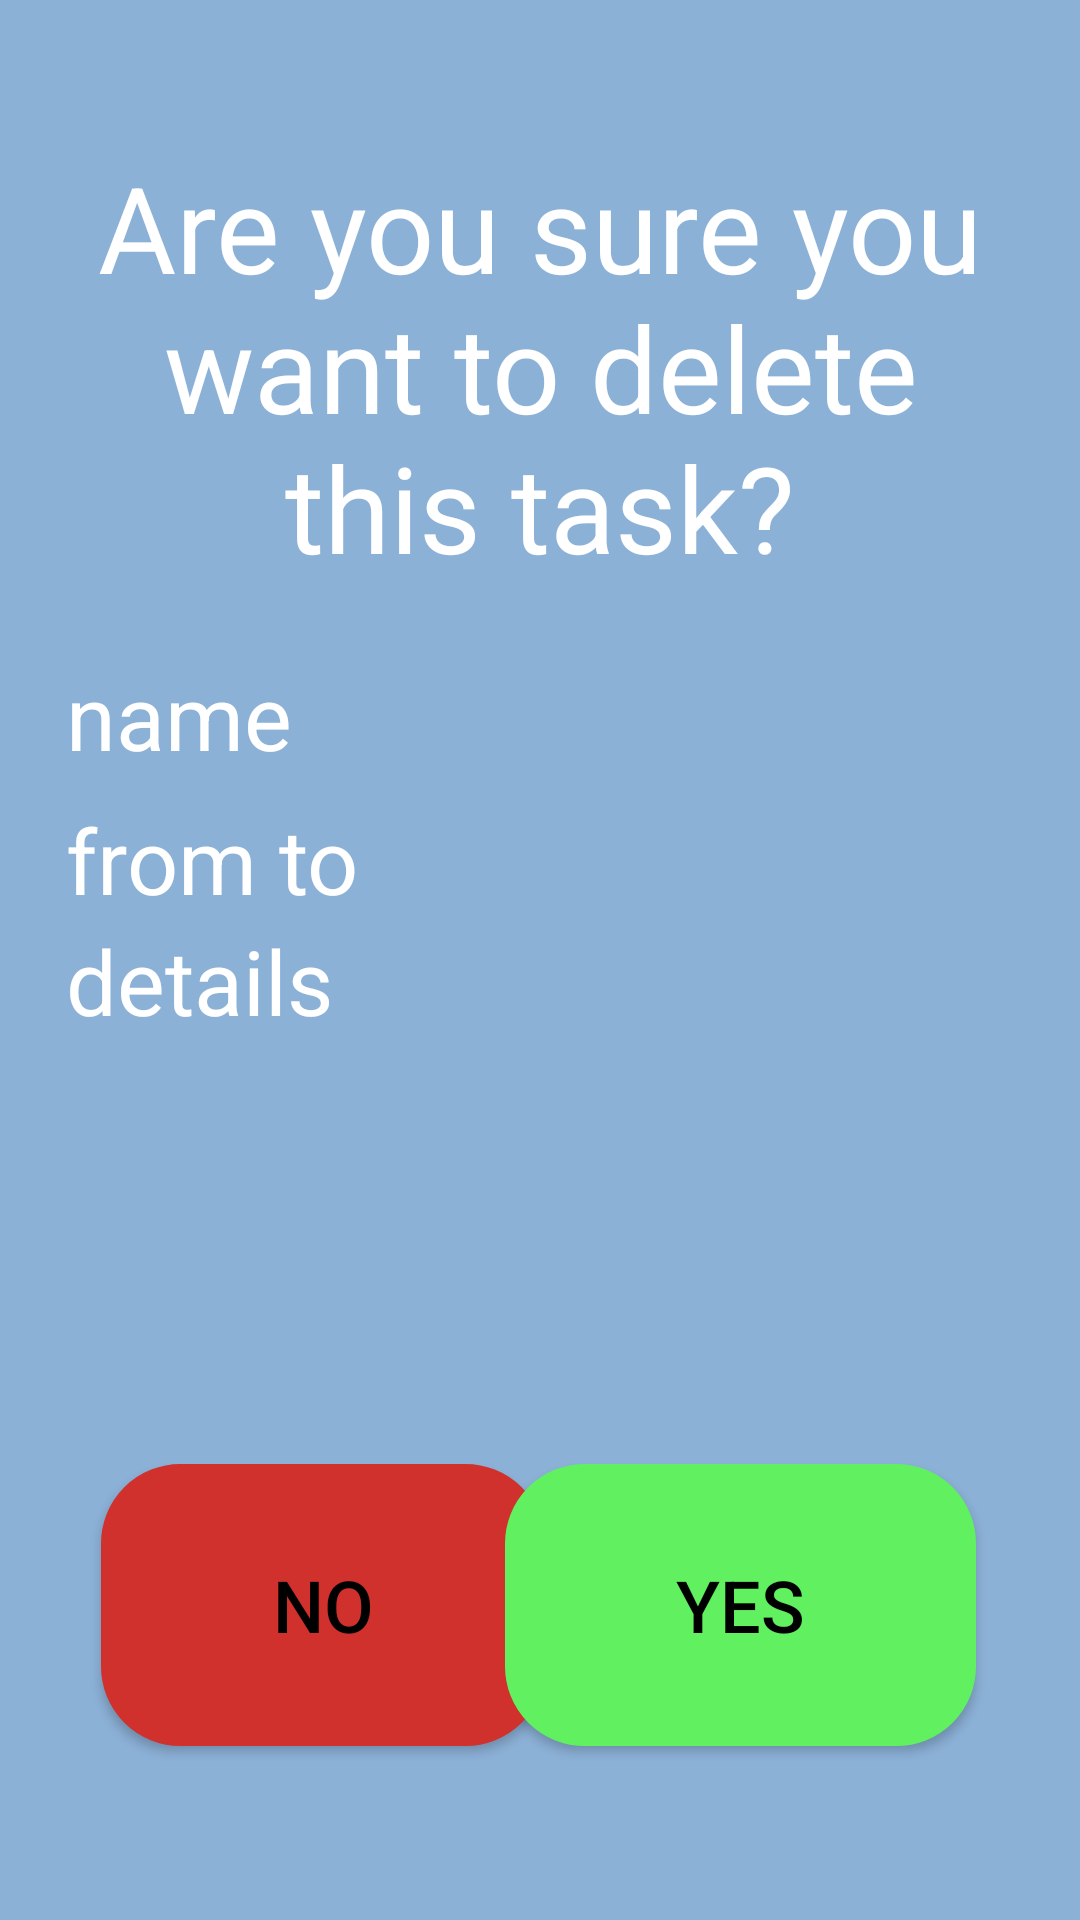

Android layout source for this screen:
<!-- AndroidManifest.xml: application theme Theme.CalendarApplication -->
<!-- res/layout/activity_confirm.xml -->
<?xml version="1.0" encoding="utf-8"?>
<androidx.constraintlayout.widget.ConstraintLayout xmlns:android="http://schemas.android.com/apk/res/android"
    xmlns:app="http://schemas.android.com/apk/res-auto"
    android:layout_width="match_parent"
    android:layout_height="match_parent"
    android:background="#8cb1d7"
    xmlns:tools="http://schemas.android.com/tools"
    tools:context=".ConfirmActivity"
    android:id="@+id/confirm_screen_layout">


    <TextView
        android:layout_width="320dp"
        android:layout_height="173dp"
        android:text="Are you sure you want to delete this task?"
        android:textAlignment="center"
        android:textColor="@color/white"
        android:textSize="40sp"
        app:layout_constraintBottom_toBottomOf="parent"
        app:layout_constraintEnd_toEndOf="parent"
        app:layout_constraintStart_toStartOf="parent"
        app:layout_constraintTop_toTopOf="parent"
        app:layout_constraintVertical_bias="0.105" />


    <TextView
        android:id="@+id/confirm_name"
        android:layout_width="320dp"
        android:layout_height="wrap_content"
        android:text="name"
        android:textColor="@color/white"
        android:textSize="30sp"
        android:layout_marginStart="10dp"
        app:layout_constraintBottom_toBottomOf="parent"
        app:layout_constraintEnd_toEndOf="parent"
        app:layout_constraintHorizontal_bias="0.4"
        app:layout_constraintStart_toStartOf="parent"
        app:layout_constraintTop_toTopOf="parent"
        app:layout_constraintVertical_bias="0.364" />


    <TextView
        android:id="@+id/confirm_from_to"
        android:layout_width="320dp"
        android:layout_height="wrap_content"
        android:text="from to"
        android:textColor="@color/white"
        android:layout_marginStart="10dp"
        android:textSize="30sp"
        app:layout_constraintBottom_toBottomOf="parent"
        app:layout_constraintEnd_toEndOf="parent"
        app:layout_constraintHorizontal_bias="0.4"
        app:layout_constraintStart_toStartOf="parent"
        app:layout_constraintTop_toTopOf="parent"
        app:layout_constraintVertical_bias="0.444" />

    <TextView
        android:id="@+id/confirm_details"
        android:layout_width="320dp"
        android:layout_height="160dp"
        android:layout_marginStart="10dp"
        android:gravity="top"
        android:text="details"
        android:textColor="@color/white"
        android:textSize="30sp"
        app:layout_constraintBottom_toBottomOf="parent"
        app:layout_constraintEnd_toEndOf="parent"
        app:layout_constraintHorizontal_bias="0.4"
        app:layout_constraintStart_toStartOf="parent"
        app:layout_constraintTop_toTopOf="parent"
        app:layout_constraintVertical_bias="0.639" />

    <androidx.appcompat.widget.AppCompatButton
        android:id="@+id/no_button"
        android:layout_width="148dp"
        android:layout_height="94dp"
        android:background="@drawable/myredbutton"
        android:backgroundTint="@color/red"
        android:text="NO"
        android:textColor="@color/black"
        android:textSize="24sp"
        app:layout_constraintBottom_toBottomOf="parent"
        app:layout_constraintEnd_toEndOf="parent"
        app:layout_constraintHorizontal_bias="0.159"
        app:layout_constraintStart_toStartOf="parent"
        app:layout_constraintTop_toTopOf="parent"
        app:layout_constraintVertical_bias="0.894" />

    <androidx.appcompat.widget.AppCompatButton
        android:id="@+id/yes_button"
        android:layout_width="157dp"
        android:layout_height="94dp"
        android:background="@drawable/mybutton"
        android:backgroundTint="@color/green"
        android:text="YES"
        android:textColor="@color/black"
        android:textSize="24sp"
        app:layout_constraintBottom_toBottomOf="parent"
        app:layout_constraintEnd_toEndOf="parent"
        app:layout_constraintHorizontal_bias="0.83"
        app:layout_constraintStart_toStartOf="parent"
        app:layout_constraintTop_toTopOf="parent"
        app:layout_constraintVertical_bias="0.894" />


</androidx.constraintlayout.widget.ConstraintLayout>
<!-- resources referenced by this layout -->
<resources>
  <color name="black">#FF000000</color>
  <color name="green">#60F060</color>
  <color name="red">#D0312D</color>
  <color name="white">#FFFFFFFF</color>
  <!-- drawable mybutton (drawable) -->
  <?xml version="1.0" encoding="utf-8"?>
  <shape xmlns:android="http://schemas.android.com/apk/res/android"
      android:shape="rectangle" android:padding="10dp">
      <stroke android:width="3dp"
          android:color="@color/black" />
      <corners android:radius="25dp" />
      <solid android:color="@color/white"/>
  
  </shape>
  <!-- drawable myredbutton (drawable) -->
  <?xml version="1.0" encoding="utf-8"?>
  <shape xmlns:android="http://schemas.android.com/apk/res/android"
      android:shape="rectangle" android:padding="10dp">
      <stroke android:width="3dp"
          android:color="@color/black" />
      <corners android:radius="25dp" />
      <solid android:color="@color/red"/>
  
  </shape>
  <style name="Theme.CalendarApplication" parent="Theme.MaterialComponents.DayNight.DarkActionBar">
          
          <item name="colorPrimary">@color/purple_500</item>
          <item name="colorPrimaryVariant">@color/purple_700</item>
          <item name="colorOnPrimary">@color/white</item>
          
          <item name="colorSecondary">@color/teal_200</item>
          <item name="colorSecondaryVariant">@color/teal_700</item>
          <item name="colorOnSecondary">@color/black</item>
          
          <item name="android:statusBarColor">?attr/colorPrimaryVariant</item>
          
          <item name="windowNoTitle">true</item>
      </style>
  <color name="purple_500">#ffffff</color>
  <color name="purple_700">#FF3700B3</color>
  <color name="teal_200">#FF03DAC5</color>
  <color name="teal_700">#FF018786</color>
</resources>
